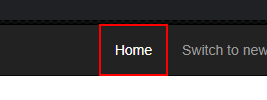
Task: Practice 2 from advanced rpa 
performer part

Workflow: System1_NavigateToDashboard

Step 1: click on the link in window 'ACME System 1 - *' (chrome.exe)
